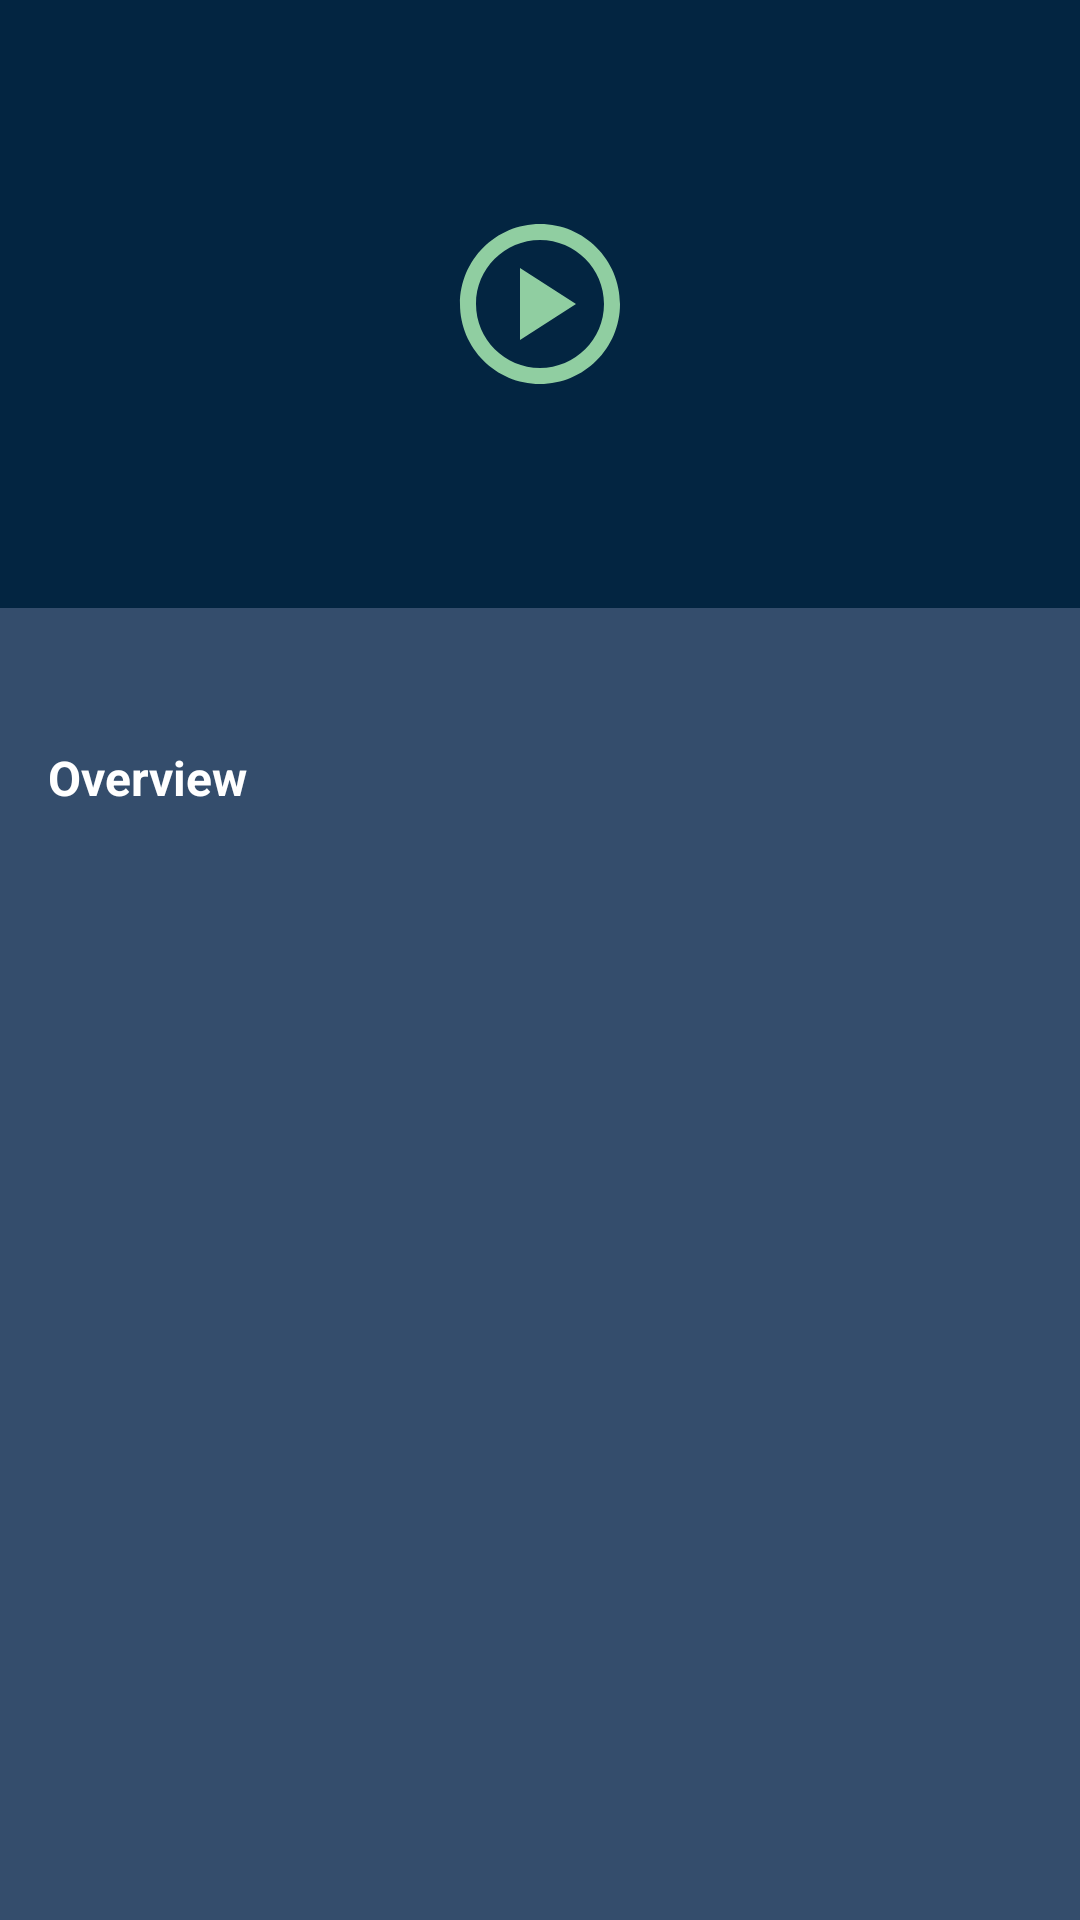

Android layout source for this screen:
<!-- AndroidManifest.xml: activity theme Theme.Movies.NoActionBar -->
<!-- res/layout/activity_detail_movie.xml -->
<?xml version="1.0" encoding="utf-8"?>
<androidx.coordinatorlayout.widget.CoordinatorLayout xmlns:android="http://schemas.android.com/apk/res/android"
    xmlns:app="http://schemas.android.com/apk/res-auto"
    xmlns:tools="http://schemas.android.com/tools"
    android:layout_width="match_parent"
    android:layout_height="match_parent"
    android:fitsSystemWindows="true"
    tools:context=".presentation.ui.detailmovie.DetailMovieActivity">

    <com.google.android.material.appbar.AppBarLayout
        android:id="@+id/app_bar"
        android:layout_width="match_parent"
        android:layout_height="wrap_content"
        android:fitsSystemWindows="true"
        android:theme="@style/Theme.Movies.AppBarOverlay">

        <com.google.android.material.appbar.CollapsingToolbarLayout
            android:id="@+id/toolbar_layout"
            android:layout_width="match_parent"
            android:layout_height="match_parent"
            android:fitsSystemWindows="true"
            app:contentScrim="?attr/colorPrimary"
            app:layout_scrollFlags="scroll|exitUntilCollapsed"
            app:toolbarId="@+id/toolbar">


            <androidx.constraintlayout.widget.ConstraintLayout
                android:id="@+id/header_container"
                android:layout_width="match_parent"
                android:layout_height="wrap_content"
                app:layout_collapseMode="parallax">

                <androidx.constraintlayout.widget.ConstraintLayout
                    android:id="@+id/vp_banners"
                    android:layout_width="0dp"
                    android:layout_height="0dp"
                    app:layout_constraintBottom_toBottomOf="parent"
                    app:layout_constraintDimensionRatio="H,16:9"
                    app:layout_constraintEnd_toEndOf="parent"
                    app:layout_constraintStart_toStartOf="parent"
                    app:layout_constraintTop_toTopOf="parent">

                    <ImageView
                        android:id="@+id/img_movie_preview"
                        android:layout_width="0dp"
                        android:layout_height="0dp"
                        android:contentDescription="@string/app_name"
                        android:scaleType="fitXY"
                        app:layout_constraintBottom_toBottomOf="parent"
                        app:layout_constraintEnd_toEndOf="parent"
                        app:layout_constraintStart_toStartOf="parent"
                        app:layout_constraintTop_toTopOf="parent" />

                    <ImageButton
                        android:id="@+id/btn_play"
                        style="?attr/borderlessButtonStyle"
                        android:layout_width="wrap_content"
                        android:layout_height="wrap_content"
                        android:adjustViewBounds="true"
                        android:contentDescription="@string/app_name"
                        android:src="@drawable/ic_play"
                        app:layout_constraintBottom_toBottomOf="parent"
                        app:layout_constraintEnd_toEndOf="parent"
                        app:layout_constraintStart_toStartOf="parent"
                        app:layout_constraintTop_toTopOf="parent" />

                    <ProgressBar
                        android:id="@+id/progress_bar"
                        android:layout_width="wrap_content"
                        android:layout_height="wrap_content"
                        android:indeterminate="true"
                        android:indeterminateDrawable="@drawable/progress_bg"
                        android:visibility="gone"
                        app:layout_constraintBottom_toBottomOf="parent"
                        app:layout_constraintEnd_toEndOf="parent"
                        app:layout_constraintStart_toStartOf="parent"
                        app:layout_constraintTop_toTopOf="parent" />


                </androidx.constraintlayout.widget.ConstraintLayout>

            </androidx.constraintlayout.widget.ConstraintLayout>


            <androidx.appcompat.widget.Toolbar
                android:id="@+id/toolbar"
                android:layout_width="match_parent"
                android:layout_height="?attr/actionBarSize"
                app:layout_collapseMode="pin"
                app:popupTheme="@style/Theme.Movies.PopupOverlay" />

        </com.google.android.material.appbar.CollapsingToolbarLayout>
    </com.google.android.material.appbar.AppBarLayout>

    <include
        android:id="@+id/content_detail_movie"
        layout="@layout/content_scrolling" />


</androidx.coordinatorlayout.widget.CoordinatorLayout>
<!-- res/layout/content_scrolling.xml (included above) -->
<?xml version="1.0" encoding="utf-8"?>
<androidx.core.widget.NestedScrollView xmlns:android="http://schemas.android.com/apk/res/android"
    xmlns:app="http://schemas.android.com/apk/res-auto"
    xmlns:tools="http://schemas.android.com/tools"
    android:layout_width="match_parent"
    android:layout_height="match_parent"
    android:background="@color/blue_light_tmdb"
    app:layout_behavior="@string/appbar_scrolling_view_behavior"
    tools:context=".presentation.ui.detailmovie.DetailMovieActivity"
    tools:showIn="@layout/activity_detail_movie">

    <androidx.constraintlayout.widget.ConstraintLayout
        android:layout_width="match_parent"
        android:layout_height="match_parent"
        android:padding="@dimen/padding_normal">

        <androidx.appcompat.widget.AppCompatTextView
            android:id="@+id/txt_title"
            android:layout_width="wrap_content"
            android:layout_height="wrap_content"
            android:textColor="@color/white"
            android:textSize="16sp"
            android:textStyle="bold"
            app:layout_constraintStart_toStartOf="parent"
            app:layout_constraintTop_toTopOf="parent" />

        <androidx.appcompat.widget.AppCompatTextView
            android:id="@+id/txt_year"
            android:layout_width="wrap_content"
            android:layout_height="wrap_content"
            android:layout_marginStart="4dp"
            android:textColor="@color/white"
            android:textSize="16sp"
            app:layout_constraintStart_toEndOf="@id/txt_title"
            app:layout_constraintTop_toTopOf="@id/txt_title" />

        <androidx.appcompat.widget.AppCompatTextView
            android:id="@+id/txt_overview_title"
            android:layout_width="wrap_content"
            android:layout_height="wrap_content"
            android:layout_marginTop="@dimen/margin_small"
            android:text="@string/detailt_movie_text_overview_title"
            android:textColor="@color/white"
            android:textSize="16sp"
            android:textStyle="bold"
            app:layout_constraintStart_toStartOf="parent"
            app:layout_constraintTop_toBottomOf="@id/txt_title" />

        <androidx.appcompat.widget.AppCompatTextView
            android:id="@+id/txt_overview"
            android:layout_width="wrap_content"
            android:layout_height="wrap_content"
            android:layout_marginTop="@dimen/margin_small"
            android:textColor="@color/white"
            android:textSize="16sp"
            app:layout_constraintStart_toStartOf="parent"
            app:layout_constraintTop_toBottomOf="@id/txt_overview_title" />

    </androidx.constraintlayout.widget.ConstraintLayout>


</androidx.core.widget.NestedScrollView>
<!-- resources referenced by this layout -->
<resources>
  <color name="blue_light_tmdb">#344d6c</color>
  <color name="white">#FFFFFF</color>
  <dimen name="margin_small">8dp</dimen>
  <dimen name="padding_normal">16dp</dimen>
  <!-- drawable ic_play (drawable) -->
  <vector xmlns:android="http://schemas.android.com/apk/res/android"
      android:width="64dp"
      android:height="64dp"
      android:tint="@color/color_acent"
      android:viewportWidth="24"
      android:viewportHeight="24">
      <path
          android:fillColor="@android:color/white"
          android:pathData="M12,2C6.48,2 2,6.48 2,12s4.48,10 10,10s10,-4.48 10,-10S17.52,2 12,2zM12,20c-4.41,0 -8,-3.59 -8,-8s3.59,-8 8,-8s8,3.59 8,8S16.41,20 12,20zM9.5,16.5l7,-4.5l-7,-4.5V16.5z" />
  </vector>
  <!-- drawable progress_bg (drawable) -->
  <?xml version="1.0" encoding="utf-8"?>
  <rotate xmlns:android="http://schemas.android.com/apk/res/android"
      android:fromDegrees="0"
      android:pivotX="50%"
      android:pivotY="50%"
      android:toDegrees="360">
  
      
      <shape
          android:innerRadiusRatio="3"
          android:shape="ring"
          android:thicknessRatio="8"
          android:useLevel="false">
  
          
          <size
              android:width="76dip"
              android:height="76dip" />
  
          
          <gradient
              android:angle="0"
              android:endColor="#FF00B3E5"
              android:startColor="#FF90CEA1"
              android:type="sweep"
              android:useLevel="false" />
      </shape>
  
  </rotate>
  <string name="app_name">Movies</string>
  <string name="detailt_movie_text_overview_title">Overview</string>
  <style name="Theme.Movies.AppBarOverlay" parent="ThemeOverlay.AppCompat.Dark.ActionBar" />
  <style name="Theme.Movies.PopupOverlay" parent="ThemeOverlay.AppCompat.Light" />
  <style name="Theme.Movies.NoActionBar">
          <item name="windowActionBar">false</item>
          <item name="windowNoTitle">true</item>
      </style>
  <color name="color_acent">#FF90CEA1</color>
</resources>
